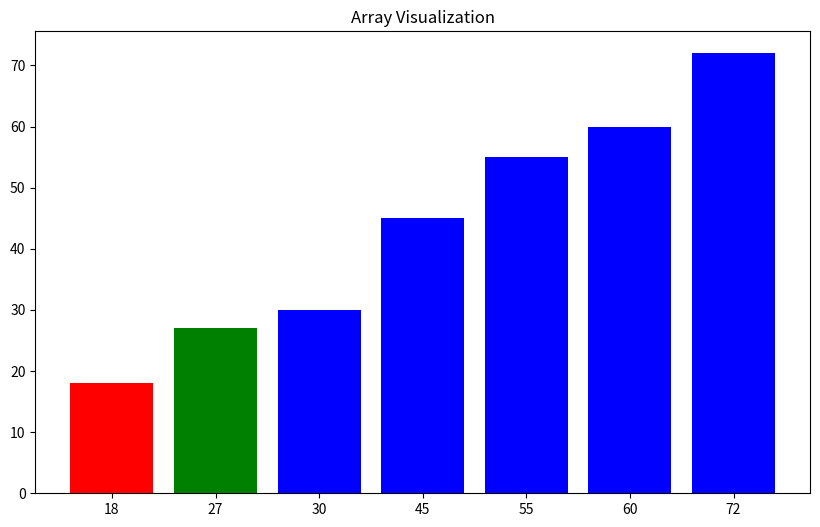

Write Python code to recreate this figure.
import time
import matplotlib.pyplot as plt

arr = [72 , 45 , 60 , 30 , 18 , 55 , 27]

def visualize(arr , idx1 = None , idx2 = None):
    plt.clf()
    colors = ['blue'] * len(arr)
    if idx1 is not None:
        colors[idx1] = 'red'
    if idx2 is not None:
        colors[idx2] = 'green'
    if idx1 is None and idx2 is not None:
        colors[idx1] = 'blue'
        colors[idx1] = 'orange'
    plt.bar(range(len(arr)), arr, color=colors)
    plt.xticks(range(len(arr)), arr)
    plt.title("Array Visualization")
    plt.pause(0.1)
plt.figure(figsize=(10,6))
plt.ion()


visualize(arr)
n = len(arr)
for step in range(n - 1):
    for i in range(n-1 - step):
        visualize(arr, i, i + 1)
        if arr[i] > arr[i + 1]:
            temp = arr[i]
            arr[i] = arr[i + 1]
            arr[i + 1] = temp
           
plt.ioff()
plt.show()
time.sleep(5)